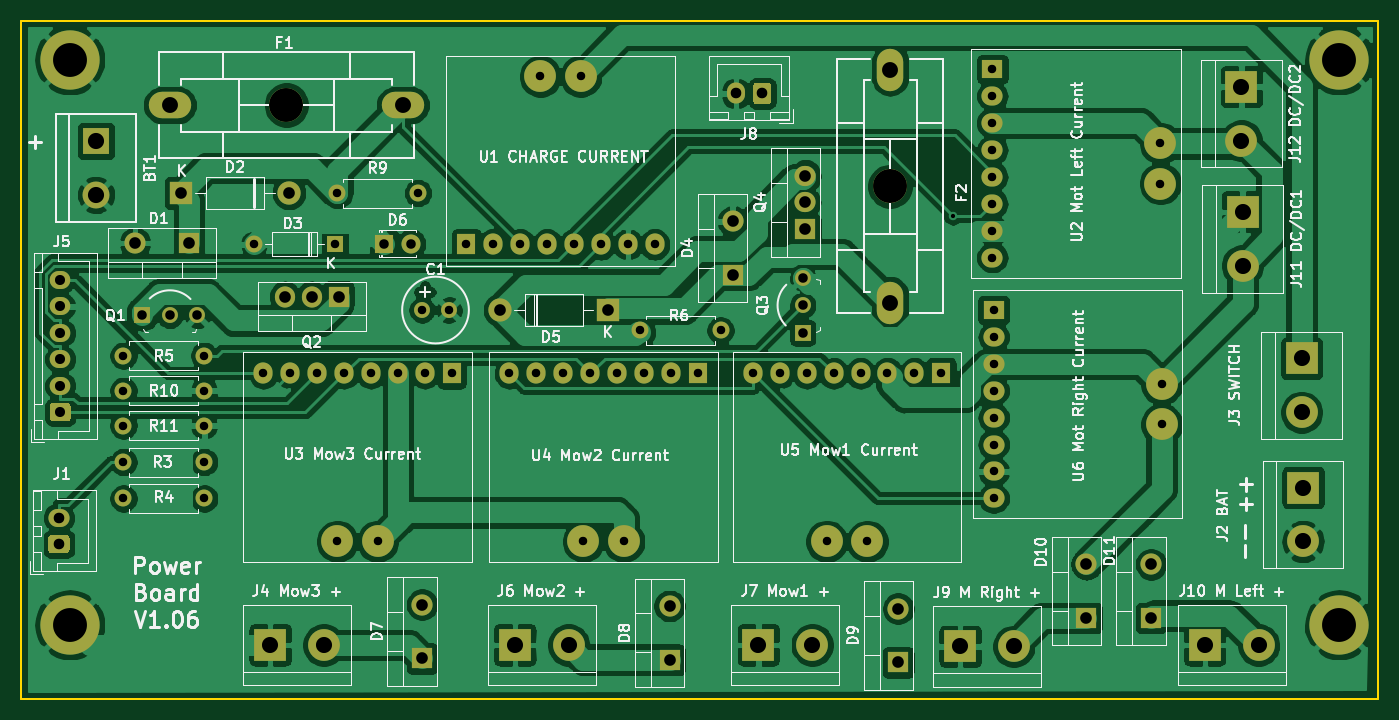
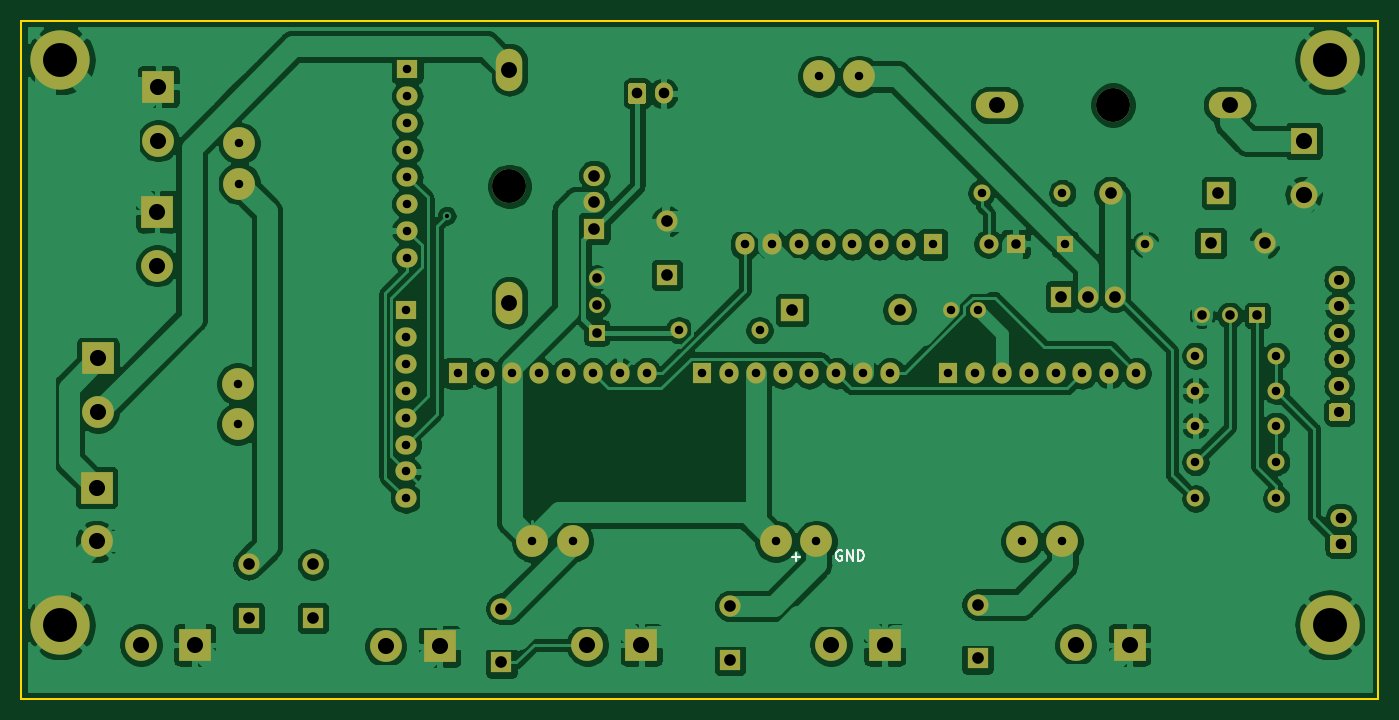
Circuit board: 11 layer files. Board 128.1 x 64.0 mm.
- bottom_copper: charge_pcb-B_Cu.gbl (244288 bytes)
- bottom_mask: charge_pcb-B_Mask.gbs (6723 bytes)
- paste: charge_pcb-B_Paste.gbp (497 bytes)
- bottom_silk: charge_pcb-B_SilkS.gbo (7738 bytes)
- outline: charge_pcb-Edge_Cuts.gm1 (733 bytes)
- top_copper: charge_pcb-F_Cu.gtl (225662 bytes)
- top_mask: charge_pcb-F_Mask.gts (6723 bytes)
- paste: charge_pcb-F_Paste.gtp (497 bytes)
- top_silk: charge_pcb-F_SilkS.gto (89219 bytes)
- drill: charge_pcb-NPTH.drl (273 bytes)
- drill: charge_pcb-PTH.drl (2961 bytes)

=== bottom_copper: charge_pcb-B_Cu.gbl (244288 bytes, source omitted) ===
=== bottom_mask: charge_pcb-B_Mask.gbs (6723 bytes, source omitted) ===
=== paste: charge_pcb-B_Paste.gbp ===
G04 #@! TF.GenerationSoftware,KiCad,Pcbnew,(5.1.9)-1*
G04 #@! TF.CreationDate,2021-07-22T19:31:00+02:00*
G04 #@! TF.ProjectId,charge_pcb,63686172-6765-45f7-9063-622e6b696361,rev?*
G04 #@! TF.SameCoordinates,Original*
G04 #@! TF.FileFunction,Paste,Bot*
G04 #@! TF.FilePolarity,Positive*
%FSLAX46Y46*%
G04 Gerber Fmt 4.6, Leading zero omitted, Abs format (unit mm)*
G04 Created by KiCad (PCBNEW (5.1.9)-1) date 2021-07-22 19:31:00*
%MOMM*%
%LPD*%
G01*
G04 APERTURE LIST*
G04 APERTURE END LIST*
M02*

=== bottom_silk: charge_pcb-B_SilkS.gbo (7738 bytes, source omitted) ===
=== outline: charge_pcb-Edge_Cuts.gm1 ===
G04 #@! TF.GenerationSoftware,KiCad,Pcbnew,(5.1.9)-1*
G04 #@! TF.CreationDate,2021-07-22T19:31:00+02:00*
G04 #@! TF.ProjectId,charge_pcb,63686172-6765-45f7-9063-622e6b696361,rev?*
G04 #@! TF.SameCoordinates,Original*
G04 #@! TF.FileFunction,Profile,NP*
%FSLAX46Y46*%
G04 Gerber Fmt 4.6, Leading zero omitted, Abs format (unit mm)*
G04 Created by KiCad (PCBNEW (5.1.9)-1) date 2021-07-22 19:31:00*
%MOMM*%
%LPD*%
G01*
G04 APERTURE LIST*
G04 #@! TA.AperFunction,Profile*
%ADD10C,0.150000*%
G04 #@! TD*
G04 APERTURE END LIST*
D10*
X212852000Y-61217000D02*
X84709000Y-61217000D01*
X212852000Y-125217000D02*
X212852000Y-61217000D01*
X84709000Y-125217000D02*
X212852000Y-125217000D01*
X84709000Y-61217000D02*
X84709000Y-125217000D01*
M02*

=== top_copper: charge_pcb-F_Cu.gtl (225662 bytes, source omitted) ===
=== top_mask: charge_pcb-F_Mask.gts (6723 bytes, source omitted) ===
=== paste: charge_pcb-F_Paste.gtp ===
G04 #@! TF.GenerationSoftware,KiCad,Pcbnew,(5.1.9)-1*
G04 #@! TF.CreationDate,2021-07-22T19:31:00+02:00*
G04 #@! TF.ProjectId,charge_pcb,63686172-6765-45f7-9063-622e6b696361,rev?*
G04 #@! TF.SameCoordinates,Original*
G04 #@! TF.FileFunction,Paste,Top*
G04 #@! TF.FilePolarity,Positive*
%FSLAX46Y46*%
G04 Gerber Fmt 4.6, Leading zero omitted, Abs format (unit mm)*
G04 Created by KiCad (PCBNEW (5.1.9)-1) date 2021-07-22 19:31:00*
%MOMM*%
%LPD*%
G01*
G04 APERTURE LIST*
G04 APERTURE END LIST*
M02*

=== top_silk: charge_pcb-F_SilkS.gto (89219 bytes, source omitted) ===
=== drill: charge_pcb-NPTH.drl ===
M48
; DRILL file {KiCad (5.1.9)-1} date 07/22/21 19:31:05
; FORMAT={-:-/ absolute / metric / decimal}
; #@! TF.CreationDate,2021-07-22T19:31:05+02:00
; #@! TF.GenerationSoftware,Kicad,Pcbnew,(5.1.9)-1
; #@! TF.FileFunction,NonPlated,1,2,NPTH
FMAT,2
METRIC
%
G90
G05
T0
M30

=== drill: charge_pcb-PTH.drl ===
M48
; DRILL file {KiCad (5.1.9)-1} date 07/22/21 19:31:05
; FORMAT={-:-/ absolute / metric / decimal}
; #@! TF.CreationDate,2021-07-22T19:31:05+02:00
; #@! TF.GenerationSoftware,Kicad,Pcbnew,(5.1.9)-1
; #@! TF.FileFunction,Plated,1,2,PTH
FMAT,2
METRIC
T1C0.400
T2C0.800
T3C0.800
T4C0.900
T5C0.950
T6C1.000
T7C1.100
T8C1.501
T9C1.520
T10C1.524
T11C3.200
%
G90
G05
T1
X172.677Y-79.615
T2
X94.361Y-92.837
X94.361Y-96.139
X94.361Y-99.441
X94.361Y-102.87
X94.361Y-106.299
X101.981Y-92.837
X101.981Y-96.139
X101.981Y-99.441
X101.981Y-102.87
X101.981Y-106.299
X106.699Y-82.307
X107.569Y-94.488
X110.109Y-94.488
X112.649Y-94.488
X114.319Y-82.307
X114.554Y-77.47
X114.554Y-110.363
X115.189Y-94.488
X117.729Y-94.488
X118.364Y-110.363
X120.269Y-94.488
X122.174Y-77.47
X122.809Y-94.488
X125.349Y-94.488
X126.746Y-82.321
X129.286Y-82.321
X130.81Y-94.488
X131.826Y-82.321
X133.35Y-94.488
X133.731Y-66.446
X134.366Y-82.321
X135.89Y-94.488
X136.906Y-82.321
X137.541Y-66.446
X137.795Y-110.363
X138.43Y-94.488
X139.446Y-82.321
X140.97Y-94.488
X141.605Y-110.363
X141.986Y-82.321
X143.129Y-90.424
X143.51Y-94.488
X144.526Y-82.321
X146.05Y-94.488
X148.59Y-94.488
X150.749Y-90.424
X153.797Y-94.488
X156.337Y-94.488
X158.877Y-94.488
X160.782Y-110.363
X161.417Y-94.488
X163.957Y-94.488
X164.592Y-110.363
X166.497Y-94.488
X169.037Y-94.488
X171.577Y-94.488
X176.403Y-65.786
X176.403Y-68.326
X176.403Y-70.866
X176.403Y-73.406
X176.403Y-75.946
X176.403Y-78.486
X176.403Y-81.026
X176.403Y-83.566
X176.53Y-88.519
X176.53Y-91.059
X176.53Y-93.599
X176.53Y-96.139
X176.53Y-98.679
X176.53Y-101.219
X176.53Y-103.759
X176.53Y-106.299
X192.278Y-72.771
X192.278Y-76.581
X192.405Y-95.504
X192.405Y-99.314
T3
X122.555Y-88.519
X125.095Y-88.519
T4
X96.139Y-89.027
X98.739Y-89.027
X101.339Y-89.027
X118.959Y-82.267
X121.499Y-82.267
X158.496Y-85.478
X158.496Y-88.078
X158.496Y-90.678
T5
X88.392Y-85.671
X88.392Y-88.171
X88.392Y-90.671
X88.392Y-93.171
X88.392Y-95.671
X88.392Y-98.171
T6
X88.265Y-108.117
X88.265Y-110.617
X152.186Y-68.072
X154.686Y-68.072
T7
X95.459Y-82.187
X99.822Y-77.47
X100.539Y-82.187
X109.601Y-87.249
X109.982Y-77.47
X112.141Y-87.249
X114.681Y-87.249
X122.555Y-116.332
X122.555Y-121.412
X129.921Y-88.519
X140.081Y-88.519
X145.923Y-116.459
X145.923Y-121.539
X151.892Y-80.137
X151.892Y-85.217
X158.75Y-75.819
X158.75Y-78.359
X158.75Y-80.899
X167.513Y-116.713
X167.513Y-121.793
X185.293Y-112.522
X185.293Y-117.602
X191.389Y-112.522
X191.389Y-117.602
T8
X98.748Y-69.167
X120.75Y-69.167
X166.751Y-65.834
X166.751Y-87.836
T9
X108.204Y-120.142
X113.284Y-120.142
X131.318Y-120.142
X136.398Y-120.142
X154.305Y-120.142
X159.385Y-120.142
X173.355Y-120.269
X178.435Y-120.269
X196.469Y-120.142
X199.923Y-67.437
X199.923Y-72.517
X200.025Y-79.248
X200.025Y-84.328
X201.549Y-120.142
X205.613Y-93.091
X205.613Y-98.171
X205.74Y-105.283
X205.74Y-110.363
T10
X91.769Y-72.567
X91.769Y-77.647
T11
X89.289Y-64.897
X89.289Y-118.237
X109.749Y-69.167
X166.751Y-76.835
X209.169Y-64.897
X209.169Y-118.237
T0
M30

